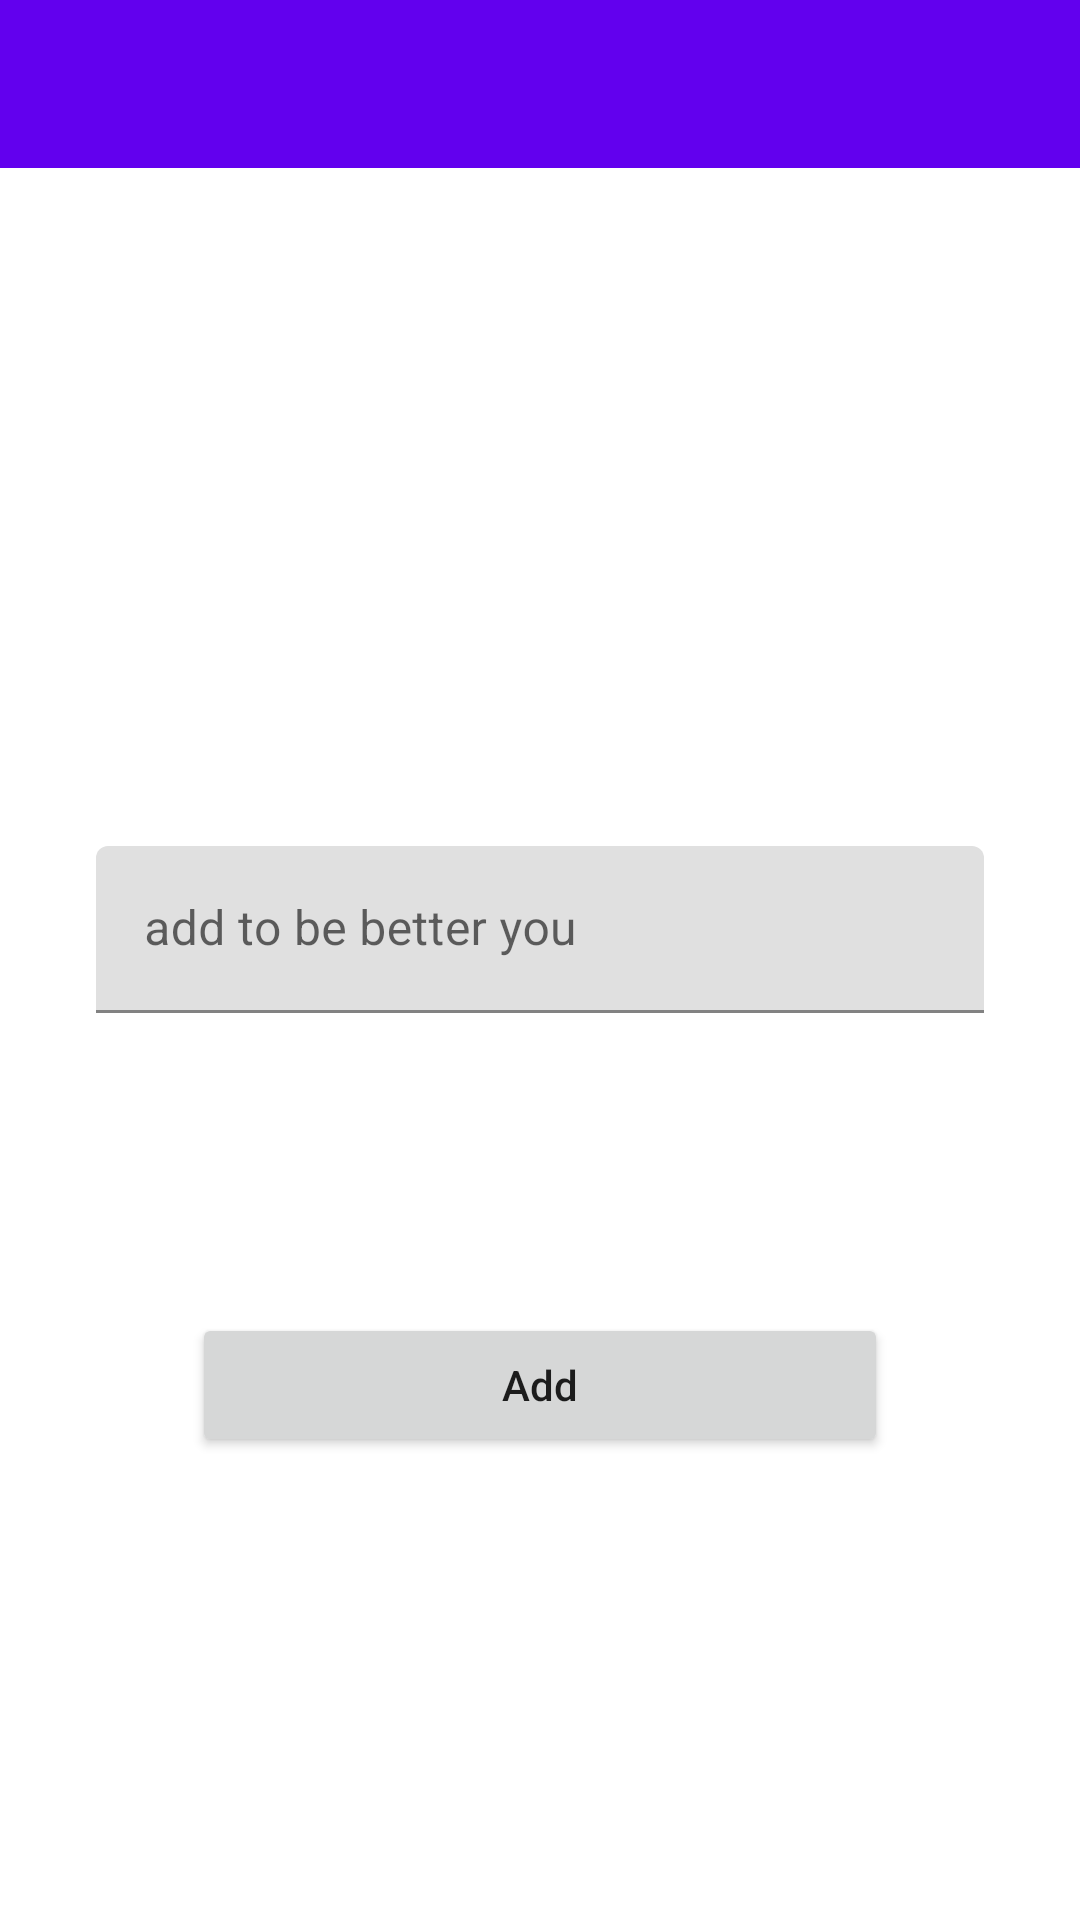

Here is an Android app screen rendered from its layout file. Give the layout XML and the strings, colors and styles it references.
<!-- AndroidManifest.xml: application theme Theme.ToBetterDo -->
<!-- res/layout/fragment_add_to_do.xml -->
<?xml version="1.0" encoding="utf-8"?>
<layout xmlns:android="http://schemas.android.com/apk/res/android"
    xmlns:app="http://schemas.android.com/apk/res-auto"
    xmlns:tools="http://schemas.android.com/tools">

    <data>
        <variable name="addToDoFragmentObject" type="com.tobetteryou.tobetterdo.fragments.AddToDoFragment" />
        <variable name="addToDoToolbarName" type="String" />
    </data>

    <androidx.constraintlayout.widget.ConstraintLayout
        android:layout_width="match_parent"
        android:layout_height="match_parent"
        tools:context=".fragments.AddToDoFragment">

        <androidx.appcompat.widget.Toolbar
            android:id="@+id/toolbarAddToDo"
            android:layout_width="0dp"
            android:layout_height="wrap_content"
            android:background="?attr/colorPrimary"
            android:minHeight="?attr/actionBarSize"
            android:theme="?attr/actionBarTheme"
            app:title="@{addToDoToolbarName}"
            app:layout_constraintEnd_toEndOf="parent"
            app:layout_constraintStart_toStartOf="parent"
            app:layout_constraintTop_toTopOf="parent" />

        <com.google.android.material.textfield.TextInputLayout
            android:id="@+id/textInputLayout"
            android:layout_width="0dp"
            android:layout_height="wrap_content"
            android:layout_marginStart="32dp"
            android:layout_marginTop="226dp"
            android:layout_marginEnd="32dp"
            app:layout_constraintEnd_toEndOf="parent"
            app:layout_constraintStart_toStartOf="parent"
            app:layout_constraintTop_toBottomOf="@+id/toolbarAddToDo">

            <com.google.android.material.textfield.TextInputEditText
                android:id="@+id/editTextAddToDo"
                android:layout_width="match_parent"
                android:layout_height="wrap_content"
                android:hint="add to be better you" />
        </com.google.android.material.textfield.TextInputLayout>

        <Button
            android:id="@+id/buttonAdd"
            android:layout_width="0dp"
            android:layout_height="wrap_content"
            android:layout_marginStart="64dp"
            android:layout_marginTop="100dp"
            android:layout_marginEnd="64dp"
            android:text="Add"
            android:onClick="@{() -> addToDoFragmentObject.buttonAdd(editTextAddToDo.getText().toString(),buttonAdd)}"
            android:textAllCaps="false"
            app:layout_constraintEnd_toEndOf="parent"
            app:layout_constraintStart_toStartOf="parent"
            app:layout_constraintTop_toBottomOf="@+id/textInputLayout" />

    </androidx.constraintlayout.widget.ConstraintLayout>
</layout>
<!-- resources referenced by this layout -->
<resources>
  <style name="Theme.ToBetterDo" parent="Theme.MaterialComponents.DayNight.DarkActionBar">
          
          <item name="colorPrimary">@color/purple_500</item>
          <item name="colorPrimaryVariant">@color/purple_700</item>
          <item name="colorOnPrimary">@color/white</item>
          
          <item name="colorSecondary">@color/teal_200</item>
          <item name="colorSecondaryVariant">@color/teal_700</item>
          <item name="colorOnSecondary">@color/black</item>
          
          <item name="android:statusBarColor" tools:targetApi="l">?attr/colorPrimaryVariant</item>
          
          <item name="windowActionBar">false</item>
          <item name="windowNoTitle">true</item>
      </style>
  <!-- not gathered from this repository: default colours our renderer supplied (Android Studio template values) -->
  <color name="purple_500">#FF6200EE</color>
  <color name="purple_700">#FF3700B3</color>
  <color name="teal_200">#FF03DAC5</color>
  <color name="teal_700">#FF018786</color>
  <color name="black">#FF000000</color>
  <color name="white">#FFFFFFFF</color>
</resources>
